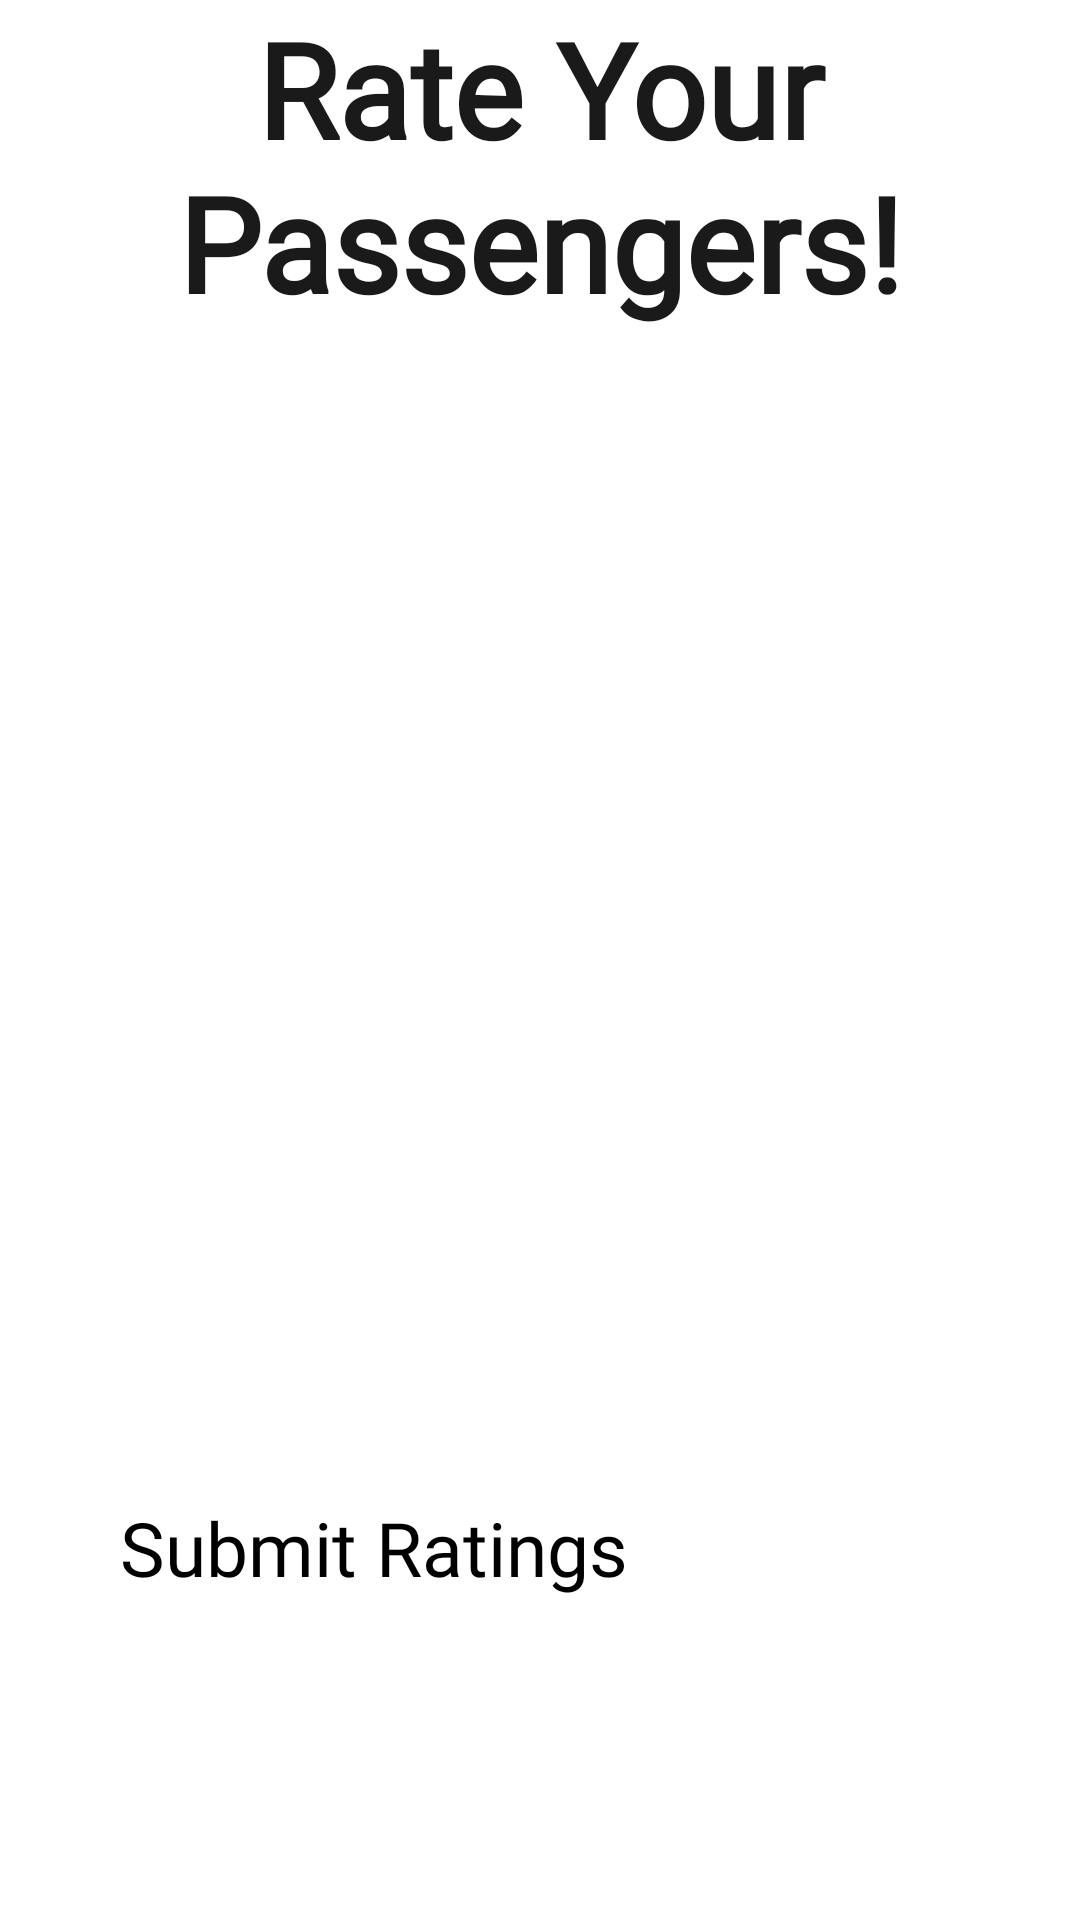

Write the Android layout XML for this screen, with the resource values it uses.
<!-- AndroidManifest.xml: application theme Theme.CarpoolBuddy -->
<!-- res/layout/activity_rate_passengers.xml -->
<?xml version="1.0" encoding="utf-8"?>
<RelativeLayout xmlns:android="http://schemas.android.com/apk/res/android"
    xmlns:tools="http://schemas.android.com/tools"
    android:layout_width="match_parent"
    android:layout_height="match_parent"
    tools:context=".activities.RatePassengersActivity"
    android:layout_marginStart="45dp"
    android:layout_marginEnd="45dp"
    android:layout_marginTop="40dp">

    <TextView
        android:id="@+id/pageHeading"
        android:layout_width="wrap_content"
        android:layout_height="wrap_content"
        android:fontFamily="@font/averia_sans_libre_light"
        android:text="@string/rate_your_passengers"
        android:textAlignment="center"
        android:textColor="@color/theme_gray"
        android:textSize="44sp"
        android:textStyle="bold"
        tools:layout_editor_absoluteX="80dp"
        tools:layout_editor_absoluteY="84dp" />

    <androidx.recyclerview.widget.RecyclerView
        android:id="@+id/ratePassengersRecyclerView"
        android:layout_width="match_parent"
        android:layout_height="wrap_content"
        android:layout_marginTop="115dp"
        android:scrollbars="vertical"
        android:verticalScrollbarPosition="right" />

    <Button
        android:id="@+id/submitRatingsButton"
        android:layout_width="242dp"
        android:layout_height="wrap_content"
        android:layout_alignParentStart="true"
        android:layout_alignParentTop="true"
        android:layout_alignParentEnd="true"
        android:layout_alignParentBottom="true"
        android:layout_marginStart="40dp"
        android:layout_marginTop="499dp"
        android:layout_marginEnd="40dp"
        android:layout_marginBottom="105dp"
        android:backgroundTint="@color/theme_gray"
        android:fontFamily="@font/averia_sans_libre_light"
        android:onClick="navMain"
        android:text="@string/submit_ratings"
        android:textSize="25sp"
        tools:ignore="UsingOnClickInXml" />

</RelativeLayout>
<!-- resources referenced by this layout -->
<resources>
  <color name="theme_gray">#1A1A1A</color>
  <string name="rate_your_passengers">Rate Your Passengers!</string>
  <string name="submit_ratings">Submit Ratings</string>
</resources>
